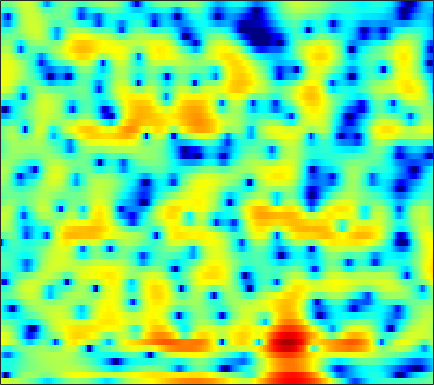

The file beside this chart, header and first rows:
3.7874, 3.5323, 3.2074, 2.9073, 2.6908, 2.4429, 2.1988, 2.0127, 1.7473, 1.435, 1.0873, 0.77865, 0.30254, -0.26752, -0.76356, -1.5395, -2.4568, -3.2143, -4.3269, -5.4737, -6.4338, -6.9149, -6.9807, -6.386
-8.79, -13.29, -28.17, -15.33, -10.34, -6.521, -4.075, -2.738, -1.391, -0.4052, 0.2943, 0.6703, 0.9998, 1.158, 1.178, 1.088, 0.8888, 0.6884, 0.3809, 0.08557, -0.1246, -0.1822, -0.08506, 0.2138
-3.981, -4.203, -4.329, -4.255, -4.078, -3.71, -3.238, -2.851, -2.322, -1.81, -1.332, -1.004, -0.6114, -0.2643, -0.03779, 0.2248, 0.4486, 0.5937, 0.766, 0.919, 1.061, 1.171, 1.318, 1.469
-4.031, -4.254, -4.439, -4.467, -4.389, -4.132, -3.744, -3.392, -2.873, -2.329, -1.791, -1.399, -0.9098, -0.4633, -0.1577, 0.2096, 0.5333, 0.7518, 1.006, 1.23, 1.42, 1.544, 1.689, 1.804
-7.178, -8.996, -11.37, -12.16, -11.09, -8.801, -6.664, -5.338, -3.876, -2.714, -1.776, -1.189, -0.5321, 0.003451, 0.347, 0.7282, 1.039, 1.23, 1.446, 1.621, 1.753, 1.833, 1.926, 2.009
-1.081, -2.243, -3.536, -4.074, -3.892, -3.154, -2.251, -1.657, -1.046, -0.6331, -0.3611, -0.2135, -0.04102, 0.1392, 0.2927, 0.527, 0.7588, 0.8975, 1.041, 1.062, 0.9396, 0.7514, 0.4041, 0.03146
5.447, 4.973, 4.315, 3.65, 3.134, 2.407, 1.597, 0.8817, -0.2707, -1.668, -3.394, -4.897, -6.926, -8.077, -7.772, -6.181, -4.392, -3.239, -2.111, -1.468, -1.318, -1.609, -2.655, -4.828
4.401, 4.09, 3.557, 2.841, 2.202, 1.154, -0.1595, -1.325, -3.151, -5.371, -8.064, -10.37, -13.47, -15.27, -15.06, -13.24, -10.85, -8.987, -6.688, -4.832, -3.355, -2.479, -1.565, -0.8881
1.934, 1.809, 1.476, 0.9545, 0.4497, -0.4053, -1.455, -2.383, -3.835, -5.558, -7.55, -9.307, -12.24, -16.36, -21.23, -24.61, -16.16, -12.17, -8.39, -5.568, -3.36, -2.007, -0.4917, 0.747
-0.66, -0.7867, -1.059, -1.466, -1.801, -2.264, -2.745, -3.133, -3.663, -4.215, -4.757, -5.166, -5.643, -5.91, -5.923, -5.636, -4.961, -4.225, -3.071, -1.875, -0.6952, 0.1183, 1.095, 1.936
-3.228, -3.804, -4.702, -5.633, -6.205, -6.657, -6.566, -6.224, -5.534, -4.759, -4.031, -3.52, -2.895, -2.319, -1.9, -1.341, -0.7795, -0.3618, 0.2269, 0.8079, 1.367, 1.762, 2.241, 2.65
-4.567, -5.723, -7.87, -11.21, -15.48, -34.16, -17.64, -12.27, -8.161, -5.511, -3.632, -2.535, -1.379, -0.5008, 0.0159, 0.5894, 1.051, 1.331, 1.624, 1.864, 2.063, 2.184, 2.34, 2.486
-2.977, -3.436, -4.154, -4.873, -5.279, -5.431, -4.941, -4.218, -3.009, -1.781, -0.6767, 0.03406, 0.803, 1.369, 1.666, 1.883, 1.911, 1.821, 1.576, 1.219, 0.8159, 0.543, 0.2986, 0.2358
-1.935, -1.859, -1.735, -1.514, -1.261, -0.8413, -0.2992, 0.1697, 0.8476, 1.501, 2.09, 2.465, 2.815, 3.001, 3.008, 2.789, 2.278, 1.689, 0.5625, -1.024, -3.171, -5.149, -7.763, -8.29
-4.338, -4.287, -3.911, -3.117, -2.346, -1.242, -0.1564, 0.5961, 1.488, 2.243, 2.848, 3.2, 3.518, 3.641, 3.596, 3.333, 2.798, 2.185, 1.038, -0.5793, -2.716, -4.63, -7.014, -7.668
-12.55, -17.32, -16.69, -10.21, -7.054, -4.137, -2.091, -0.9297, 0.2464, 1.134, 1.808, 2.2, 2.621, 2.917, 3.054, 3.136, 3.087, 2.935, 2.597, 2.116, 1.526, 1.05, 0.4279, -0.1318
-6.389, -6.987, -6.98, -6.048, -5.073, -3.834, -2.88, -2.354, -1.879, -1.597, -1.412, -1.27, -0.9617, -0.4668, 0.009751, 0.7003, 1.36, 1.803, 2.272, 2.59, 2.757, 2.794, 2.705, 2.487
-2.172, -2.414, -2.636, -2.801, -2.913, -3.103, -3.467, -3.917, -4.824, -6.227, -8.18, -9.83, -10.99, -9.263, -7.047, -4.342, -2.206, -0.9276, 0.4293, 1.452, 2.204, 2.623, 3.01, 3.235
-1.391, -1.626, -1.935, -2.27, -2.578, -3.093, -3.769, -4.439, -5.633, -7.251, -9.36, -11.13, -12.45, -10.77, -8.56, -5.836, -3.606, -2.236, -0.7397, 0.453, 1.399, 1.97, 2.583, 3.039
-2.296, -2.451, -2.619, -2.759, -2.884, -3.117, -3.424, -3.721, -4.192, -4.659, -5.075, -5.25, -5.224, -4.843, -4.331, -3.475, -2.512, -1.776, -0.8422, 0.03064, 0.8281, 1.369, 2.006, 2.542
-5.233, -4.974, -4.403, -3.826, -3.472, -3.168, -3.067, -3.09, -3.206, -3.385, -3.548, -3.601, -3.553, -3.352, -3.124, -2.694, -2.185, -1.777, -1.206, -0.6141, 0.01032, 0.5034, 1.189, 1.897
-15.13, -9.681, -5.965, -3.944, -3.075, -2.463, -2.362, -2.511, -2.94, -3.558, -4.15, -4.501, -4.698, -4.522, -4.232, -3.741, -3.285, -3.038, -2.821, -2.679, -2.454, -2.067, -1.14, 0.1706
-2.105, -1.814, -1.236, -0.7734, -0.6589, -0.8517, -1.465, -2.268, -3.846, -6.1, -9.273, -12.17, -13.97, -11.11, -8.726, -6.573, -5.44, -5.177, -5.678, -7.404, -11.03, -14.83, -10.92, -4.845
2.247, 1.939, 1.522, 1.004, 0.535, -0.307, -1.414, -2.466, -4.196, -6.338, -8.759, -10.43, -11.32, -9.965, -8.449, -6.683, -5.523, -5.04, -4.947, -5.363, -5.926, -5.965, -4.831, -2.708
2.938, 2.647, 2.158, 1.485, 0.8642, -0.1778, -1.469, -2.536, -4.048, -5.463, -6.473, -6.833, -6.756, -6.045, -5.289, -4.27, -3.277, -2.661, -2.015, -1.522, -1.115, -0.7992, -0.3374, 0.2087
2.905, 2.928, 2.736, 2.253, 1.646, 0.5247, -1.053, -2.601, -5.311, -8.976, -13.02, -12.87, -9.01, -5.741, -3.881, -1.984, -0.5679, 0.225, 1.022, 1.538, 1.8, 1.834, 1.686, 1.289
1.313, 1.896, 2.269, 2.236, 1.95, 1.227, 0.0973, -1.046, -2.946, -5.138, -6.759, -6.668, -4.927, -2.731, -1.299, 0.2943, 1.493, 2.171, 2.788, 3.084, 3.06, 2.807, 2.115, 0.916
-1.232, -0.4548, 0.2129, 0.5044, 0.5388, 0.3437, -0.04148, -0.408, -0.913, -1.305, -1.483, -1.408, -1.024, -0.4407, 0.08328, 0.7856, 1.415, 1.81, 2.175, 2.336, 2.261, 2.039, 1.482, 0.6196
-1.71, -1.234, -0.8147, -0.6335, -0.6286, -0.7451, -0.9501, -1.116, -1.314, -1.422, -1.396, -1.278, -0.9919, -0.6007, -0.2495, 0.2422, 0.7173, 1.04, 1.393, 1.641, 1.753, 1.735, 1.581, 1.276
-0.6902, -0.5838, -0.6338, -0.8889, -1.21, -1.753, -2.368, -2.806, -3.256, -3.46, -3.355, -3.111, -2.631, -2.024, -1.532, -0.8698, -0.2061, 0.2663, 0.8575, 1.372, 1.785, 2.014, 2.206, 2.262
0.9155, 0.7111, 0.1823, -0.6688, -1.544, -3.084, -5.054, -6.749, -8.822, -9.53, -8.549, -7.397, -5.95, -4.762, -3.996, -3.033, -2.04, -1.256, -0.1923, 0.8151, 1.708, 2.275, 2.856, 3.234
2.139, 1.823, 1.123, 0.0406, -1.082, -3.12, -5.999, -9.026, -14.61, -16.92, -12.59, -10.4, -8.815, -8.35, -8.387, -8.259, -7.143, -5.58, -3.21, -1.048, 0.7053, 1.751, 2.816, 3.526
2.125, 1.963, 1.554, 0.885, 0.2175, -0.8912, -2.195, -3.234, -4.483, -5.411, -6.059, -6.539, -7.538, -9.421, -11.9, -18.25, -16.8, -10.79, -5.819, -2.599, -0.3562, 0.8903, 2.111, 2.917
0.8465, 1.005, 1.072, 0.969, 0.7885, 0.418, -0.06451, -0.4675, -1.043, -1.627, -2.246, -2.71, -3.402, -4.088, -4.529, -4.768, -4.382, -3.665, -2.416, -1.117, 0.03166, 0.7413, 1.454, 1.933
-1.087, -0.5036, 0.08574, 0.4897, 0.6692, 0.7763, 0.7559, 0.6765, 0.4957, 0.2619, 0.01302, -0.1839, -0.4172, -0.6026, -0.6959, -0.6914, -0.5529, -0.3703, -0.0605, 0.2758, 0.57, 0.7342, 0.8573, 0.8496
-2.577, -1.611, -0.5974, 0.1372, 0.5385, 0.9069, 1.114, 1.179, 1.193, 1.144, 1.079, 1.019, 0.9705, 0.9449, 0.9542, 0.9682, 0.9893, 0.9866, 0.9505, 0.8417, 0.6464, 0.4414, 0.1006, -0.3418
-2.448, -1.449, -0.3782, 0.4148, 0.8468, 1.214, 1.376, 1.389, 1.309, 1.18, 1.056, 1.033, 1.085, 1.245, 1.409, 1.596, 1.695, 1.678, 1.488, 1.077, 0.4447, -0.1616, -1.102, -2.033
-1.267, -0.3392, 0.6474, 1.356, 1.684, 1.848, 1.698, 1.389, 0.7053, -0.1658, -0.9719, -1.255, -0.9616, -0.03658, 0.767, 1.75, 2.409, 2.644, 2.553, 1.968, 0.8044, -0.5227, -3.052, -6.495
-1.774, -0.7983, 0.2009, 0.8501, 1.12, 1.17, 0.7947, 0.1479, -1.365, -4.055, -9.181, -18.2, -11.68, -4.452, -1.502, 1.024, 2.54, 3.182, 3.483, 3.182, 2.259, 1.119, -1.024, -3.768
-5.106, -4.474, -3.72, -3.091, -2.667, -2.28, -2.169, -2.313, -2.789, -3.598, -4.432, -4.622, -3.934, -2.354, -1.04, 0.5267, 1.702, 2.319, 2.798, 2.9, 2.683, 2.351, 1.77, 1.203
-9.268, -9.686, -9.573, -8.459, -7.347, -5.897, -4.723, -4.049, -3.367, -2.844, -2.34, -1.943, -1.246, -0.4475, 0.1946, 1.042, 1.792, 2.242, 2.693, 2.948, 3.017, 2.967, 2.777, 2.479
-13.63, -19.41, -27.79, -14.74, -10.94, -7.804, -5.859, -4.81, -3.817, -3.02, -2.294, -1.755, -0.9797, -0.154, 0.4909, 1.287, 2.009, 2.467, 2.94, 3.257, 3.406, 3.41, 3.284, 2.999
-5.933, -6.632, -6.988, -6.514, -5.892, -5.122, -4.603, -4.427, -4.409, -4.457, -4.249, -3.741, -2.716, -1.423, -0.4583, 0.7107, 1.676, 2.268, 2.854, 3.23, 3.418, 3.44, 3.332, 3.081
0.2606, 0.04485, -0.2542, -0.5824, -0.8855, -1.494, -2.465, -3.608, -5.854, -9.493, -14.05, -12.73, -7.519, -3.879, -2.004, -0.1596, 1.083, 1.725, 2.3, 2.602, 2.706, 2.685, 2.545, 2.309
3.7, 3.607, 3.355, 2.918, 2.45, 1.613, 0.4347, -0.6987, -2.605, -4.8, -6.373, -6.171, -4.526, -2.638, -1.469, -0.3556, 0.3212, 0.563, 0.6207, 0.4352, 0.0779, -0.2342, -0.6307, -0.9475
4.615, 4.63, 4.5, 4.208, 3.876, 3.299, 2.58, 1.968, 1.107, 0.3115, -0.3098, -0.6071, -0.7816, -0.8555, -0.9058, -1.103, -1.496, -1.949, -2.843, -4.065, -5.608, -6.911, -8.45, -9.028
4.463, 4.573, 4.582, 4.45, 4.263, 3.892, 3.413, 2.992, 2.381, 1.736, 1.08, 0.5619, -0.1323, -0.8848, -1.528, -2.481, -3.623, -4.613, -6.192, -8.217, -11.02, -14.05, -21.23, -27.98
4.119, 4.334, 4.481, 4.457, 4.336, 4.047, 3.627, 3.248, 2.663, 1.988, 1.228, 0.603, -0.3636, -1.478, -2.446, -3.897, -5.519, -6.798, -8.384, -9.702, -10.76, -11.4, -11.86, -11.56
3.624, 3.972, 4.239, 4.253, 4.111, 3.765, 3.256, 2.805, 2.145, 1.451, 0.7105, 0.1429, -0.7934, -1.996, -3.122, -5.133, -7.885, -10.6, -14.75, -15.5, -12.44, -10.35, -8.293, -6.693
2.587, 3.092, 3.396, 3.318, 3.016, 2.307, 1.323, 0.4482, -0.6605, -1.438, -1.736, -1.762, -1.804, -2.145, -2.685, -3.95, -5.887, -7.806, -10.32, -10.54, -8.346, -6.43, -4.307, -2.682
1.015, 1.537, 1.791, 1.561, 1.046, -0.2155, -2.307, -4.619, -9.315, -13.93, -9.524, -6.387, -3.717, -2.243, -1.705, -1.44, -1.553, -1.748, -1.966, -1.956, -1.65, -1.265, -0.6599, -0.02043
-0.296, 0.1581, 0.4616, 0.3712, 0.0251, -0.8263, -2.18, -3.492, -5.412, -6.348, -5.251, -3.773, -1.939, -0.5525, 0.1735, 0.7992, 1.108, 1.194, 1.154, 0.9958, 0.7775, 0.5438, 0.1734, -0.1906
-1.66, -1.24, -0.8543, -0.6418, -0.5796, -0.5751, -0.6247, -0.6796, -0.639, -0.4007, 0.07644, 0.5468, 1.238, 1.862, 2.253, 2.592, 2.728, 2.684, 2.435, 1.947, 1.175, 0.3785, -1.057, -3.067
-3.863, -3.753, -3.636, -3.362, -2.99, -2.313, -1.5, -0.8667, -0.03334, 0.7459, 1.454, 1.938, 2.492, 2.918, 3.139, 3.287, 3.252, 3.092, 2.692, 2.053, 1.122, 0.2175, -1.359, -3.507
-6.773, -7.94, -9.691, -10.39, -9.321, -6.775, -4.292, -2.692, -0.9743, 0.3765, 1.419, 2.037, 2.649, 3.054, 3.219, 3.282, 3.162, 2.961, 2.547, 1.984, 1.292, 0.6892, -0.1815, -1.073
-7.043, -9.066, -12.99, -16.37, -13.38, -8.402, -4.912, -2.971, -0.995, 0.478, 1.571, 2.169, 2.728, 3.032, 3.112, 3.028, 2.757, 2.453, 1.946, 1.375, 0.8052, 0.4027, -0.05592, -0.3925
-3.29, -3.809, -4.324, -4.346, -3.933, -2.924, -1.654, -0.6985, 0.4778, 1.462, 2.227, 2.638, 2.973, 3.048, 2.937, 2.556, 1.924, 1.298, 0.3201, -0.7158, -1.621, -2.064, -2.265, -2.062
-0.7374, -0.8367, -0.8946, -0.7943, -0.5953, -0.159, 0.4311, 0.9298, 1.617, 2.254, 2.762, 3.039, 3.198, 3.089, 2.795, 2.097, 0.9827, -0.1758, -2.245, -5.047, -8.502, -10.46, -9.425, -6.619
